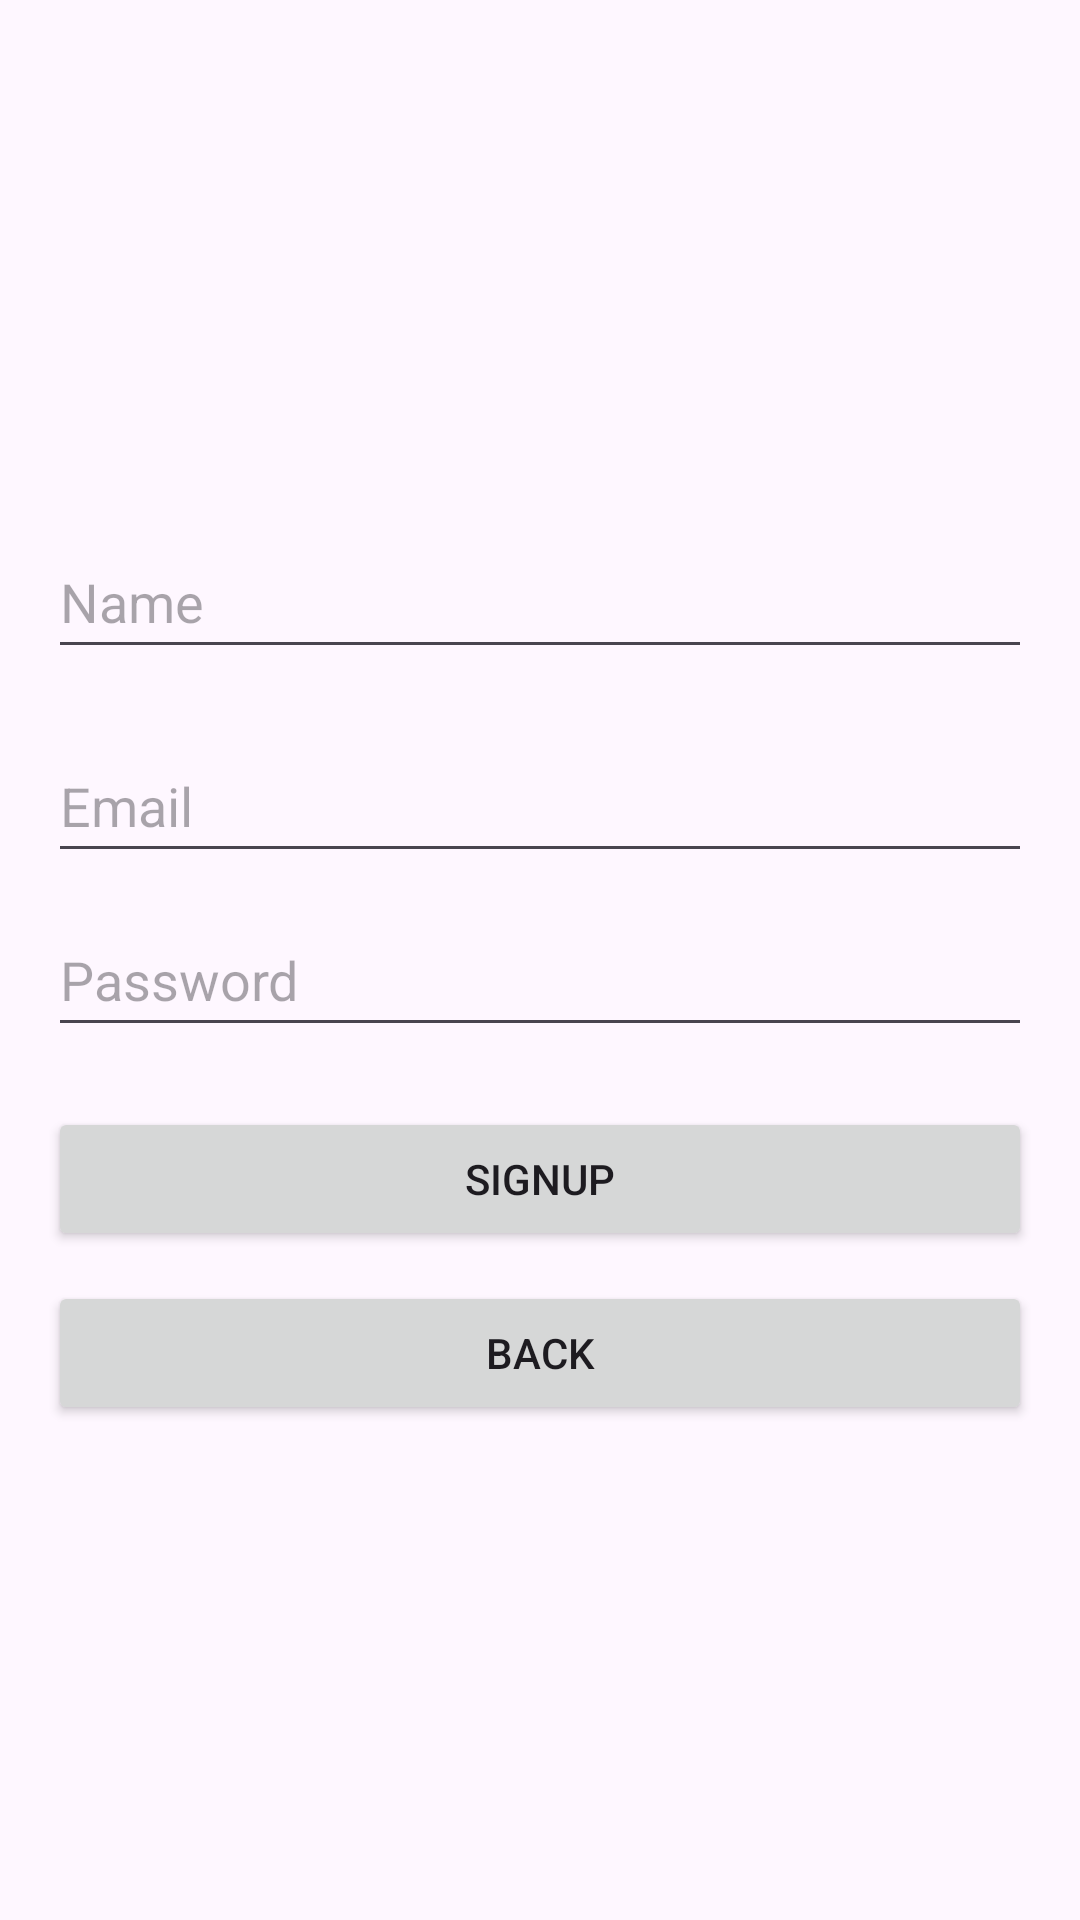

Write the Android layout XML for this screen, with the resource values it uses.
<!-- AndroidManifest.xml: application theme Theme.FinanceManagment -->
<!-- res/layout/activity_signup.xml -->
<?xml version="1.0" encoding="utf-8"?>
<LinearLayout xmlns:android="http://schemas.android.com/apk/res/android"
    android:layout_width="match_parent"
    android:layout_height="match_parent"
    android:gravity="center"
    android:orientation="vertical"
    android:padding="16dp">


    <EditText
        android:id="@+id/signup_name"
        android:layout_width="match_parent"
        android:layout_height="wrap_content"
        android:layout_marginTop="10dp"
        android:hint="Name"
        android:inputType="textPersonName"
        android:minHeight="48dp" />

    <EditText
        android:id="@+id/signup_email"
        android:layout_width="match_parent"
        android:layout_height="wrap_content"
        android:layout_marginTop="20dp"
        android:hint="Email"
        android:inputType="textEmailAddress"
        android:minHeight="48dp" />

    <EditText
        android:id="@+id/signup_password"
        android:layout_width="match_parent"
        android:layout_height="wrap_content"
        android:layout_marginTop="10dp"
        android:hint="Password"
        android:inputType="textPassword"
        android:minHeight="48dp" />

    <Button
        android:id="@+id/signup_button"
        android:layout_width="match_parent"
        android:layout_height="wrap_content"
        android:layout_marginTop="20dp"
        android:text="Signup" />

    <Button
        android:id="@+id/back_button"
        android:layout_width="match_parent"
        android:layout_height="wrap_content"
        android:layout_marginTop="10dp"
        android:text="Back" />

</LinearLayout>
<!-- resources referenced by this layout -->
<resources>
  <style name="Theme.FinanceManagment" parent="Base.Theme.FinanceManagment" />
  <style name="Base.Theme.FinanceManagment" parent="Theme.Material3.DayNight.NoActionBar">
          
          
      </style>
</resources>
